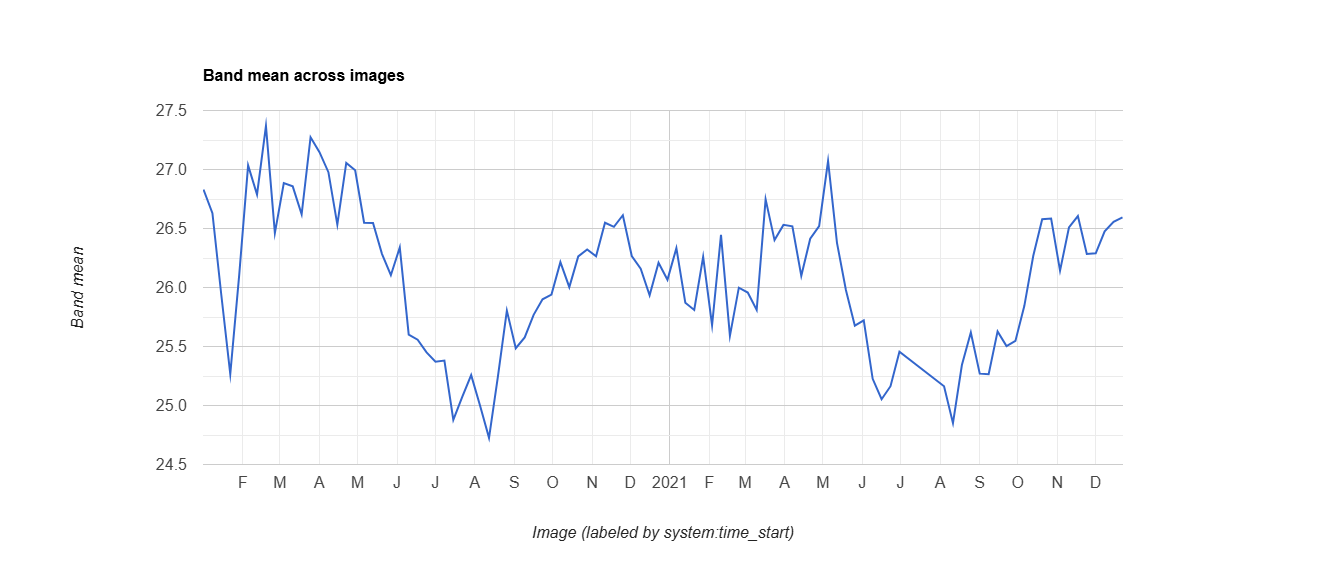

Values plotted in this chart, from the file beside it:
system:time_start, sst
Jan 1, 2020, 26.83
Jan 8, 2020, 26.63
Jan 15, 2020, 25.93
Jan 22, 2020, 25.27
Jan 29, 2020, 26.11
Feb 5, 2020, 27.04
Feb 12, 2020, 26.79
Feb 19, 2020, 27.37
Feb 26, 2020, 26.46
Mar 4, 2020, 26.89
Mar 11, 2020, 26.86
Mar 18, 2020, 26.62
Mar 25, 2020, 27.27
Apr 1, 2020, 27.15
Apr 8, 2020, 26.98
Apr 15, 2020, 26.53
Apr 22, 2020, 27.06
Apr 29, 2020, 26.99
May 6, 2020, 26.55
May 13, 2020, 26.55
May 20, 2020, 26.29
May 27, 2020, 26.1
Jun 3, 2020, 26.34
Jun 10, 2020, 25.6
Jun 17, 2020, 25.56
Jun 24, 2020, 25.45
Jul 1, 2020, 25.37
Jul 8, 2020, 25.38
Jul 15, 2020, 24.88
Jul 22, 2020, 25.07
Jul 29, 2020, 25.26
Aug 5, 2020, 25
Aug 12, 2020, 24.73
Aug 19, 2020, 25.25
Aug 26, 2020, 25.8
Sep 2, 2020, 25.48
Sep 9, 2020, 25.58
Sep 16, 2020, 25.77
Sep 23, 2020, 25.9
Sep 30, 2020, 25.94
Oct 7, 2020, 26.21
Oct 14, 2020, 26
Oct 21, 2020, 26.26
Oct 28, 2020, 26.32
Nov 4, 2020, 26.27
Nov 11, 2020, 26.55
Nov 18, 2020, 26.51
Nov 25, 2020, 26.61
Dec 2, 2020, 26.27
Dec 9, 2020, 26.16
Dec 16, 2020, 25.93
Dec 23, 2020, 26.21
Dec 30, 2020, 26.07
Jan 6, 2021, 26.33
Jan 13, 2021, 25.87
Jan 20, 2021, 25.81
Jan 27, 2021, 26.26
Feb 3, 2021, 25.68
Feb 10, 2021, 26.45
Feb 17, 2021, 25.59
... 40 more rows
